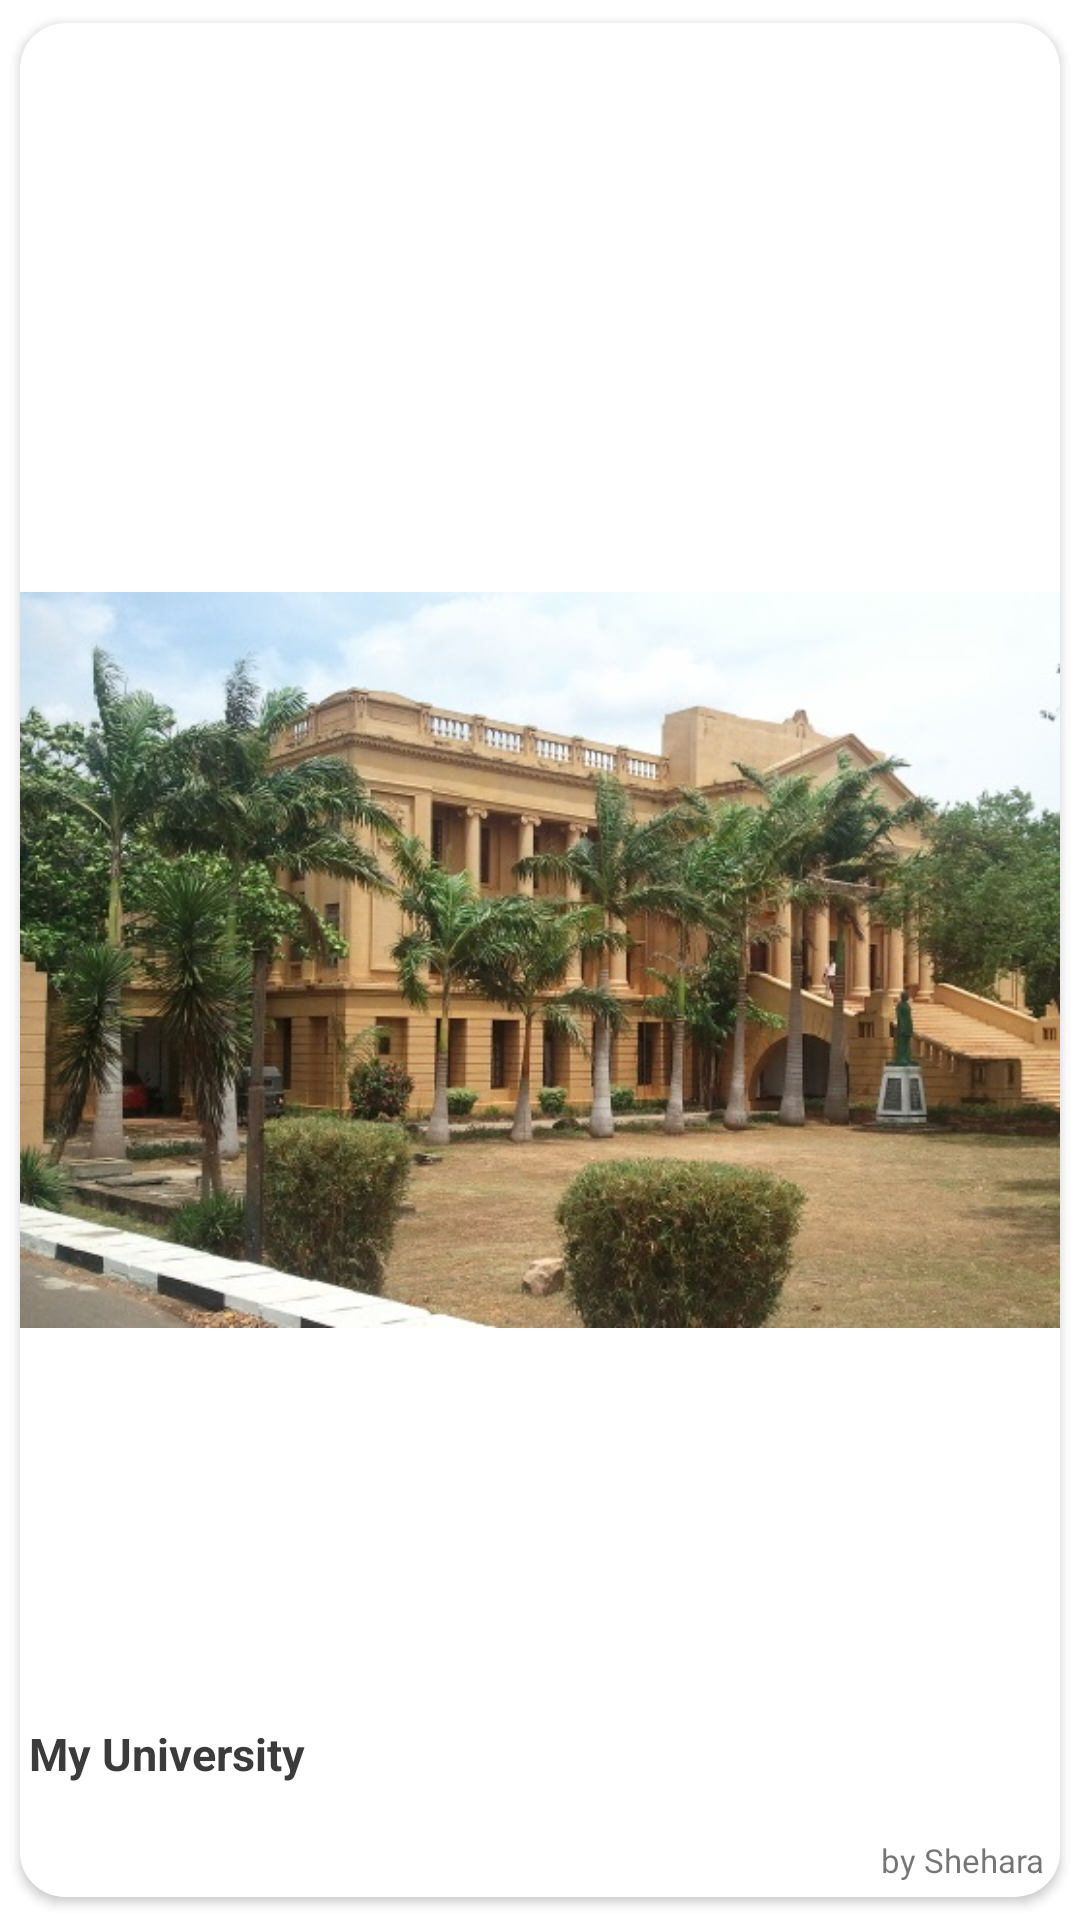

This screen was rendered from an Android layout file. Write that file and the resources it references.
<!-- AndroidManifest.xml: application theme Theme.RUSLCommunityHome -->
<!-- res/layout/home_post_item.xml -->
<?xml version="1.0" encoding="utf-8"?>
<androidx.cardview.widget.CardView xmlns:android="http://schemas.android.com/apk/res/android"
    android:layout_width="200dp"
    android:layout_height="275dp"
    xmlns:app="http://schemas.android.com/apk/res-auto"
    app:cardUseCompatPadding="true"
    app:cardCornerRadius="15dp">

    <RelativeLayout
        android:layout_width="match_parent"
        android:layout_height="wrap_content">

        <ImageView
            android:id="@+id/image"
            android:layout_width="match_parent"
            android:layout_height="match_parent"
            android:layout_centerInParent="true"
            android:src="@drawable/header" />
        <View
            android:id="@+id/view2"
            android:layout_width="match_parent"
            android:background="#99FFFFFF"
            android:layout_alignParentBottom="true"
            android:layout_height="60dp" />
        <TextView
            android:id="@+id/title"
            android:layout_width="wrap_content"
            android:layout_height="wrap_content"
            android:text="My University"
            android:textStyle="bold"
            android:textSize="15dp"
            android:textColor="@color/dark"
            android:layout_marginBottom="10dp"
            android:padding="3dp"
            android:layout_above="@id/auther"

            />

        <TextView
            android:id="@+id/auther"
            android:layout_width="wrap_content"
            android:layout_height="wrap_content"
            android:layout_alignParentRight="true"
            android:layout_alignParentBottom="true"
            android:padding="5dp"
            android:textSize="11dp"
            android:text="by Shehara"
            />


    </RelativeLayout>

</androidx.cardview.widget.CardView>
<!-- resources referenced by this layout -->
<resources>
  <color name="dark">#3B3B3B</color>
  <!-- drawable header: jpg bitmap (drawable, 117035 bytes) -->
  <style name="Theme.RUSLCommunityHome" parent="Theme.MaterialComponents.Light.NoActionBar">
          
          <item name="android:statusBarColor" tools:targetApi="l">@color/maroon</item>
          
          <item name="android:forceDarkAllowed" tools:targetApi="q">false</item>
      </style>
  <color name="maroon">#800000</color>
</resources>
